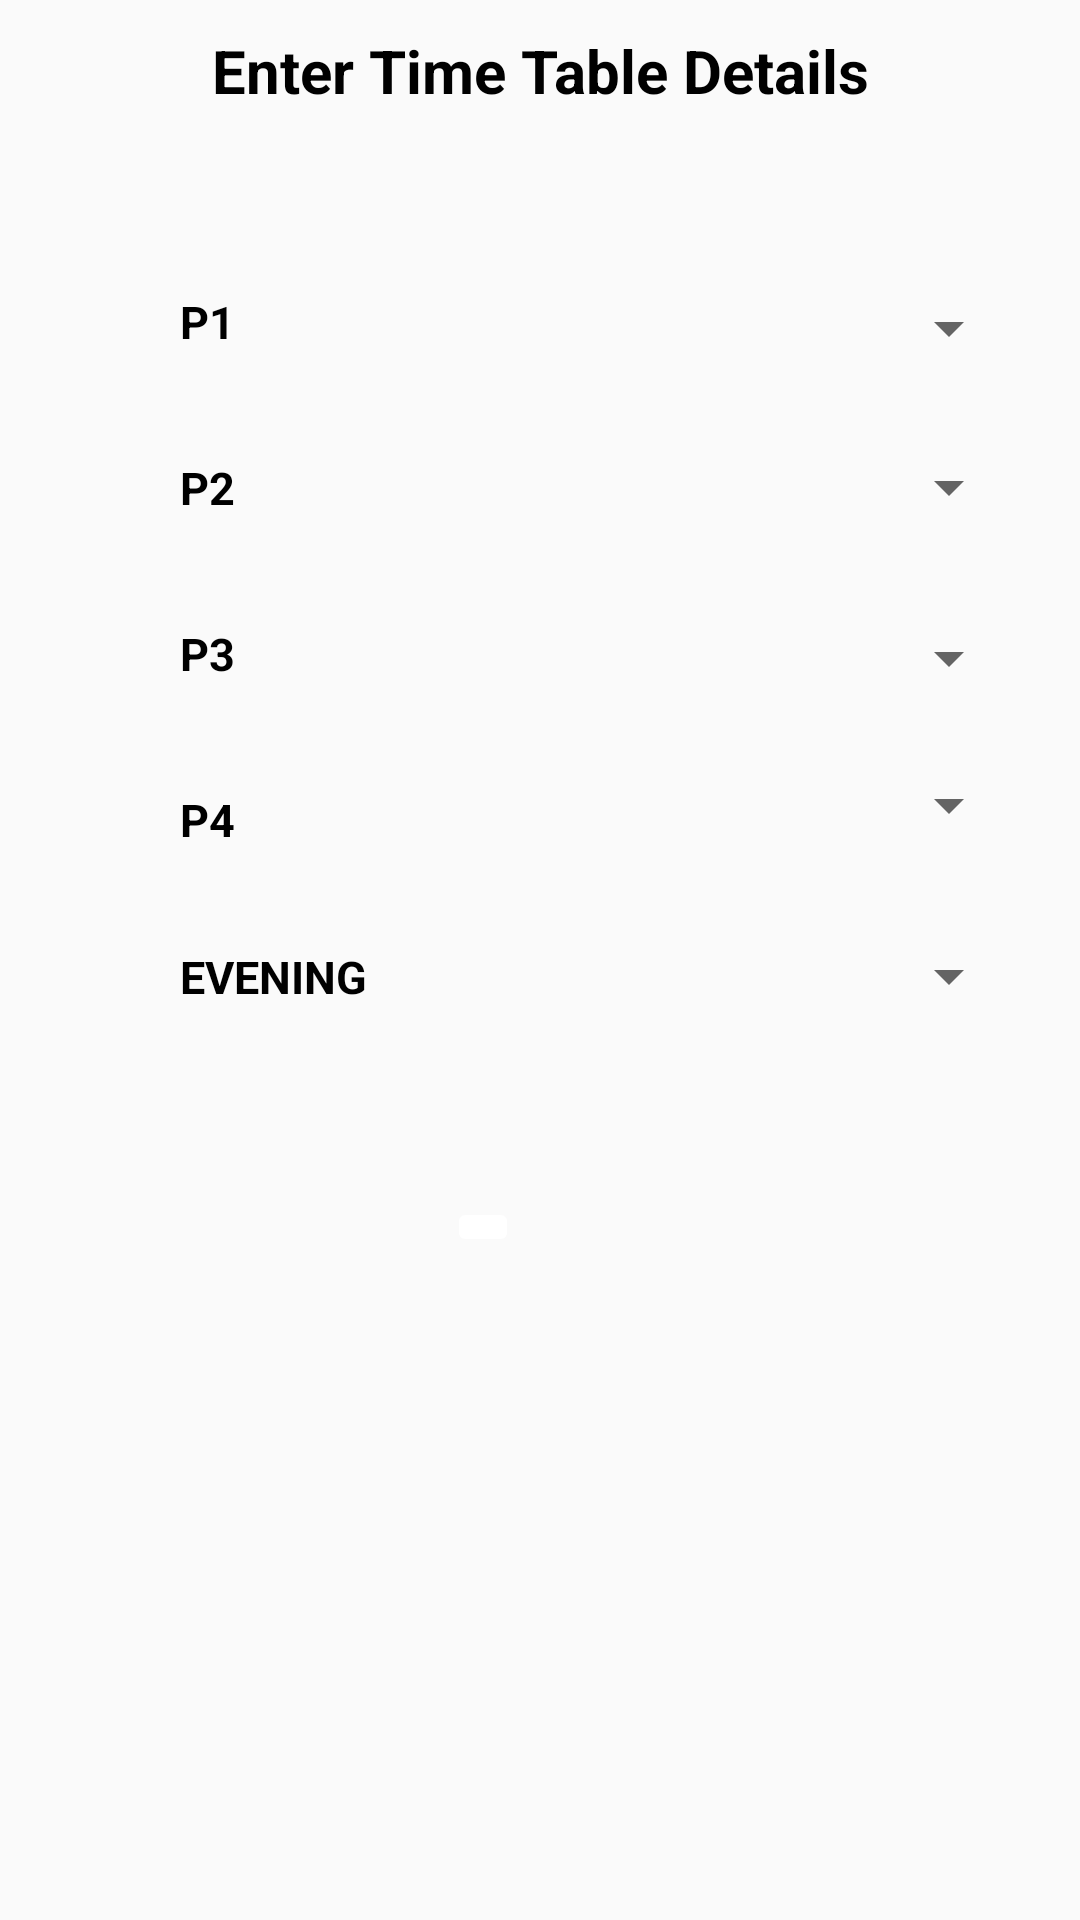

This screen was rendered from an Android layout file. Write that file and the resources it references.
<!-- AndroidManifest.xml: application theme AppTheme -->
<!-- res/layout/fragment_time_table_fragment.xml -->
<?xml version="1.0" encoding="utf-8"?>
<FrameLayout xmlns:android="http://schemas.android.com/apk/res/android"
    xmlns:app="http://schemas.android.com/apk/res-auto"
    xmlns:tools="http://schemas.android.com/tools"
    android:layout_width="match_parent"
    android:layout_height="match_parent"
    tools:context=".Time_table_fragment">

    


    <androidx.constraintlayout.widget.ConstraintLayout
        android:layout_width="match_parent"
        android:layout_height="511dp">

        <TextView
            android:id="@+id/textView45"
            android:layout_width="match_parent"
            android:layout_height="wrap_content"
            android:layout_marginStart="25dp"
            android:layout_marginTop="10dp"
            android:layout_marginEnd="25dp"
            android:gravity="center"
            android:text="Enter Time Table Details"
            android:textColor="#000000"
            android:textSize="20dp"
            android:textStyle="bold"
            app:layout_constraintEnd_toEndOf="parent"
            app:layout_constraintStart_toStartOf="parent"
            app:layout_constraintTop_toTopOf="parent" />

        <TextView
            android:id="@+id/textView39"
            android:layout_width="wrap_content"
            android:layout_height="wrap_content"
            android:layout_marginStart="60dp"
            android:layout_marginTop="60dp"
            android:text="P1"
            android:textColor="#000000"
            android:textSize="15dp"
            android:textStyle="bold"
            app:layout_constraintStart_toStartOf="parent"
            app:layout_constraintTop_toBottomOf="@+id/textView45" />

        <Spinner
            android:id="@+id/spin_1"
            android:layout_width="170dp"
            android:layout_height="25dp"
            android:layout_marginStart="92dp"
            android:layout_marginTop="60dp"
            app:layout_constraintStart_toEndOf="@+id/textView39"
            app:layout_constraintTop_toBottomOf="@+id/textView45" />

        <TextView
            android:id="@+id/textView40"
            android:layout_width="wrap_content"
            android:layout_height="wrap_content"
            android:layout_marginStart="60dp"
            android:layout_marginTop="35dp"
            android:text="P2"
            android:textColor="#000000"
            android:textSize="15dp"
            android:textStyle="bold"
            app:layout_constraintStart_toStartOf="parent"
            app:layout_constraintTop_toBottomOf="@+id/textView39" />

        <Spinner
            android:id="@+id/spin_2"
            android:layout_width="170dp"
            android:layout_height="25dp"
            android:layout_marginStart="92dp"
            android:layout_marginTop="28dp"
            app:layout_constraintStart_toEndOf="@+id/textView40"
            app:layout_constraintTop_toBottomOf="@+id/spin_1" />

        <TextView
            android:id="@+id/textView41"
            android:layout_width="wrap_content"
            android:layout_height="wrap_content"
            android:layout_marginStart="60dp"
            android:layout_marginTop="35dp"
            android:text="P3"
            android:textColor="#000000"
            android:textSize="15dp"
            android:textStyle="bold"
            app:layout_constraintStart_toStartOf="parent"
            app:layout_constraintTop_toBottomOf="@+id/textView40" />

        <TextView
            android:id="@+id/textView42"
            android:layout_width="wrap_content"
            android:layout_height="wrap_content"
            android:layout_marginStart="60dp"
            android:layout_marginTop="35dp"
            android:text="P4"
            android:textColor="#000000"
            android:textSize="15dp"
            android:textStyle="bold"
            app:layout_constraintStart_toStartOf="parent"
            app:layout_constraintTop_toBottomOf="@+id/textView41" />

        <TextView
            android:id="@+id/textView43"
            android:layout_width="wrap_content"
            android:layout_height="wrap_content"
            android:layout_marginStart="60dp"
            android:layout_marginTop="32dp"
            android:text="EVENING"
            android:textColor="#000000"
            android:textSize="15dp"
            android:textStyle="bold"
            app:layout_constraintStart_toStartOf="parent"
            app:layout_constraintTop_toBottomOf="@+id/textView42" />

        <Spinner
            android:id="@+id/spin_3"
            android:layout_width="170dp"
            android:layout_height="25dp"
            android:layout_marginStart="92dp"
            android:layout_marginTop="32dp"
            app:layout_constraintStart_toEndOf="@+id/textView41"
            app:layout_constraintTop_toBottomOf="@+id/spin_2" />

        <Spinner
            android:id="@+id/spin_4"
            android:layout_width="170dp"
            android:layout_height="25dp"
            android:layout_marginStart="92dp"
            android:layout_marginTop="24dp"
            app:layout_constraintStart_toEndOf="@+id/textView42"
            app:layout_constraintTop_toBottomOf="@+id/spin_3" />

        <Spinner
            android:id="@+id/spin_5"
            android:layout_width="170dp"
            android:layout_height="25dp"
            android:layout_marginStart="48dp"
            android:layout_marginTop="32dp"
            app:layout_constraintStart_toEndOf="@+id/textView43"
            app:layout_constraintTop_toBottomOf="@+id/spin_4" />

        <ImageButton
            android:id="@+id/submit_btn"
            android:layout_width="wrap_content"
            android:layout_height="wrap_content"
            android:layout_marginStart="149dp"
            android:layout_marginTop="61dp"
            android:backgroundTint="#ffff"
            android:src="@drawable/database_upload"
            app:layout_constraintStart_toStartOf="parent"
            app:layout_constraintTop_toBottomOf="@+id/spin_5" />

    </androidx.constraintlayout.widget.ConstraintLayout>

</FrameLayout>
<!-- resources referenced by this layout -->
<resources>
  <style name="AppTheme" parent="Theme.AppCompat.Light.DarkActionBar">
          
          <item name="colorPrimary">#ffa500</item>
          <item name="colorPrimaryDark">@color/colorPrimaryDark</item>
          <item name="colorAccent">@color/colorAccent</item>
          <item name="android:statusBarColor">#ffa500</item>
      </style>
  <!-- not gathered from this repository: default colours our renderer supplied (Android Studio template values) -->
  <color name="colorPrimaryDark">#FF3700B3</color>
  <color name="colorAccent">#FF03DAC5</color>
</resources>
